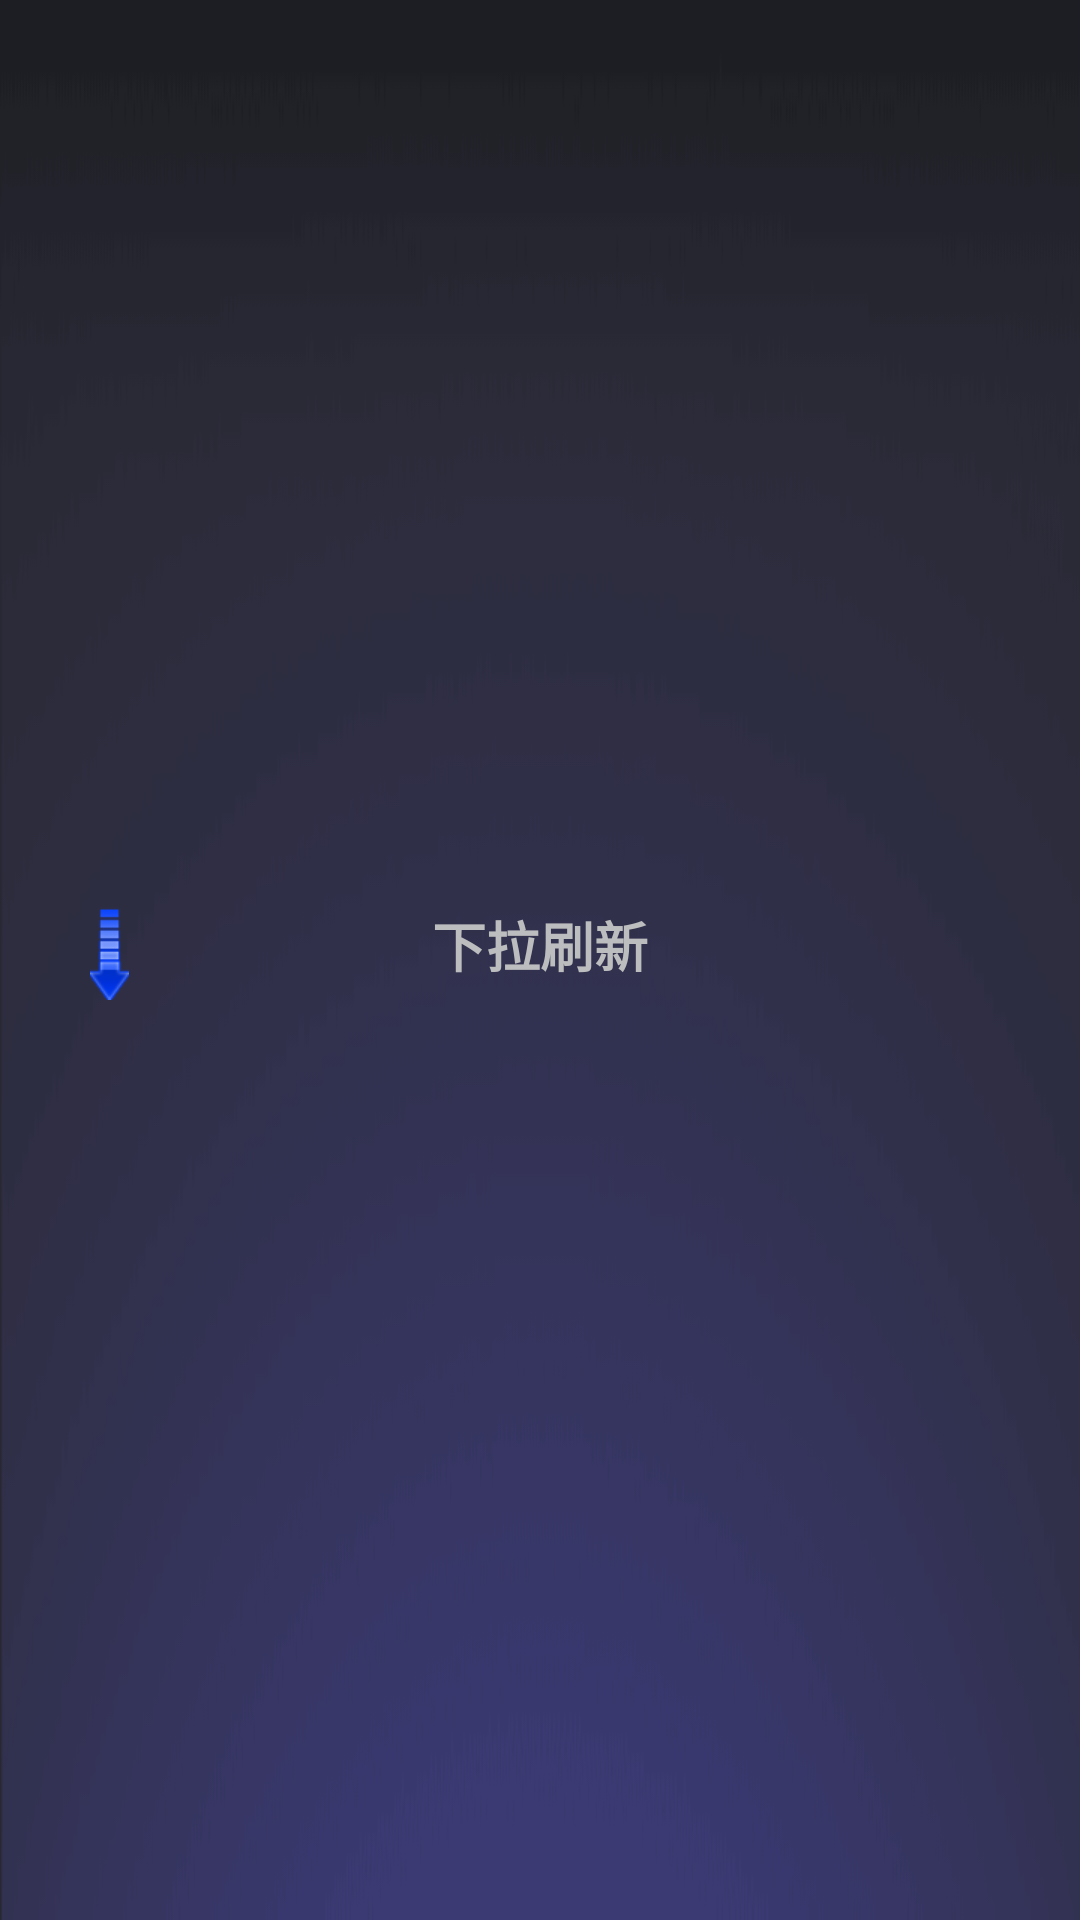

Android layout source for this screen:
<!-- AndroidManifest.xml: application theme android:Theme.NoTitleBar.Fullscreen -->
<!-- res/layout/refresh_header.xml -->
<?xml version="1.0" encoding="utf-8"?>
<RelativeLayout xmlns:android="http://schemas.android.com/apk/res/android"
    android:id="@+id/pull_to_refresh_header"
    android:layout_width="fill_parent"
    android:layout_height="wrap_content"
    android:background="@drawable/loading_bg"
    android:gravity="center"
    android:paddingBottom="15.0dip"
    android:paddingTop="10.0dip" >

    <ProgressBar
        android:id="@+id/pull_to_refresh_progress"
        style="?android:attr/progressBarStyleSmall"
        android:layout_width="wrap_content"
        android:layout_height="wrap_content"
        android:layout_marginLeft="30.0dip"
        android:layout_marginRight="20.0dip"
        android:layout_marginTop="10.0dip"
        android:indeterminate="true"
        android:visibility="gone" />

    <ImageView
        android:id="@+id/pull_to_refresh_image"
        android:layout_width="wrap_content"
        android:layout_height="wrap_content"
        android:layout_gravity="center"
        android:layout_marginLeft="30.0dip"
        android:layout_marginRight="20.0dip"
        android:gravity="center"
        android:src="@drawable/ic_pulltorefresh_arrow"
        android:visibility="visible" />

    <TextView
        android:id="@+id/pull_to_refresh_text"
        android:layout_width="fill_parent"
        android:layout_height="wrap_content"
        android:layout_gravity="center"
        android:gravity="center"
        android:text="下拉刷新"
        android:textAppearance="?android:textAppearanceMedium"
        android:textColor="#ffbcbdbe"
        android:textStyle="bold" />

    <TextView
        android:id="@+id/pull_to_refresh_updated_at"
        android:layout_width="fill_parent"
        android:layout_height="30.0dip"
        android:layout_below="@+id/pull_to_refresh_text"
        android:layout_gravity="center"
        android:gravity="center"
        android:text="更新于：07-28 15:32"
        android:textAppearance="?android:textAppearanceSmall"
        android:textColor="#ffbcbdbe"
        android:visibility="gone" />

</RelativeLayout>
<!-- resources referenced by this layout -->
<resources>
  <!-- drawable ic_pulltorefresh_arrow: png bitmap (drawable-xhdpi, 4711 bytes) -->
  <!-- drawable loading_bg: png bitmap (drawable-ldpi, 8226 bytes) -->
</resources>
